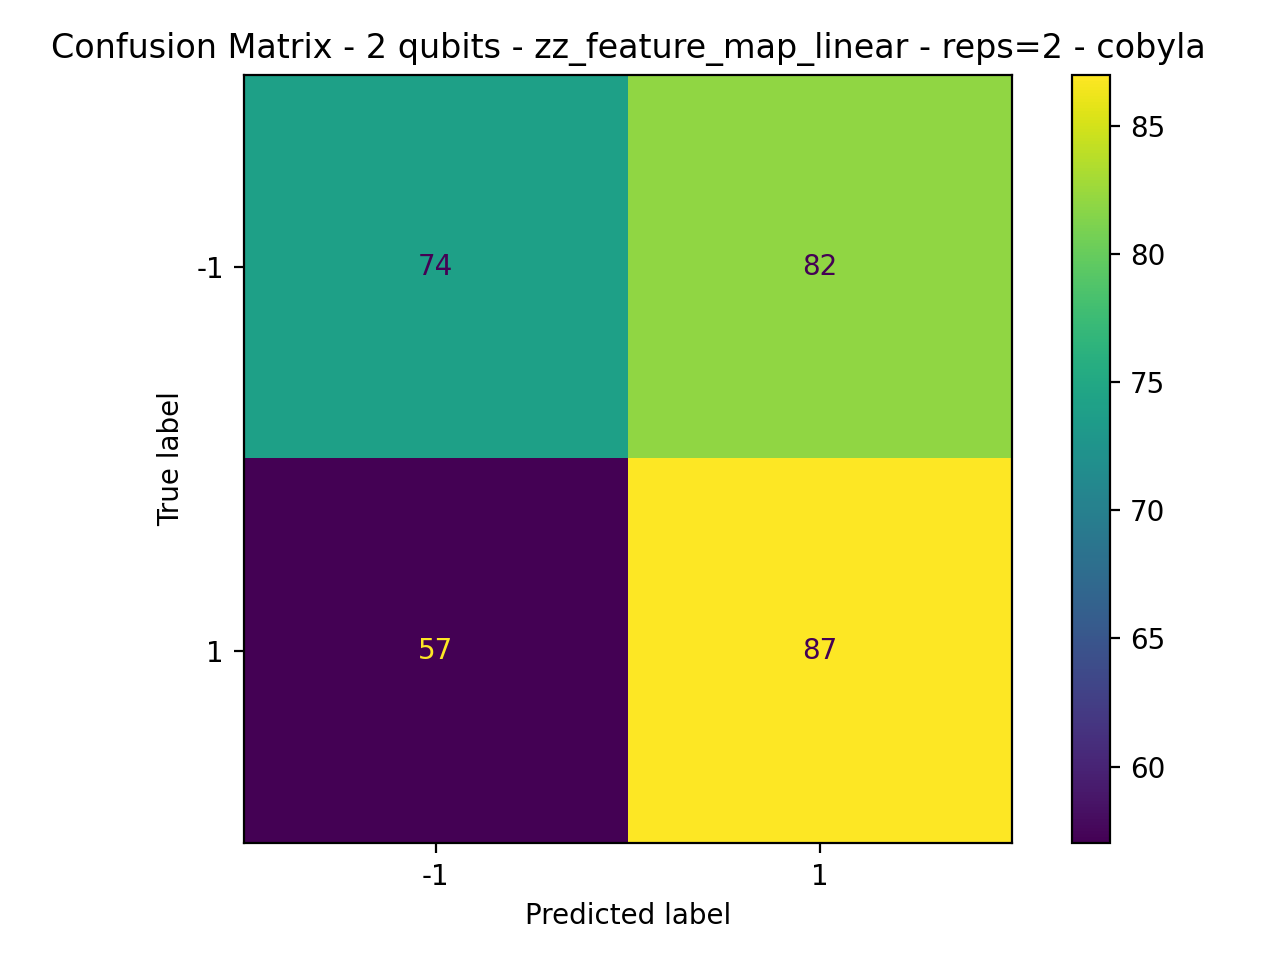

Values plotted in this chart, from the file beside it:
74, 82
57, 87
